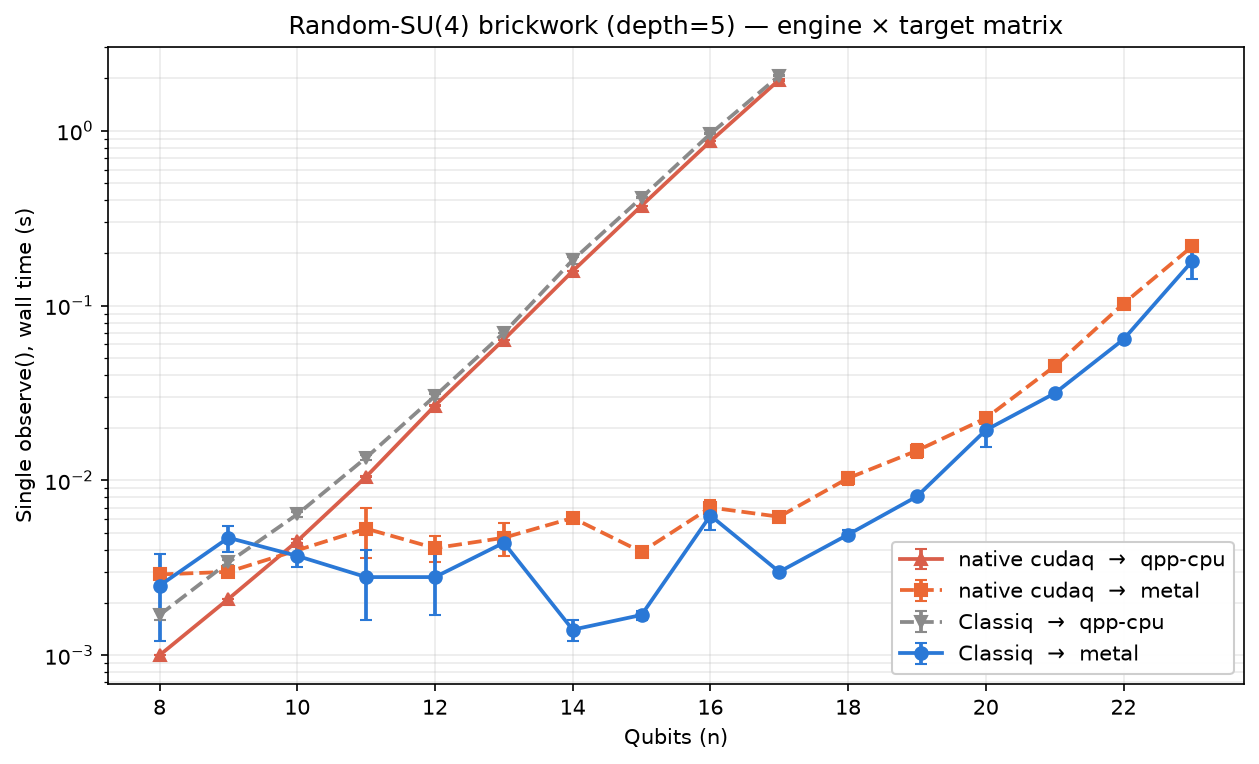

Values plotted in this chart, from the file beside it:
n, depth, kind, mean, std
8, 5, native_qpp, 0.0010, 0.0000
9, 5, native_qpp, 0.0021, 0.0000
10, 5, native_qpp, 0.0045, 0.0001
11, 5, native_qpp, 0.0105, 0.0001
12, 5, native_qpp, 0.0268, 0.0002
13, 5, native_qpp, 0.0639, 0.0000
14, 5, native_qpp, 0.1575, 0.0001
15, 5, native_qpp, 0.3726, 0.0007
16, 5, native_qpp, 0.8712, 0.0007
17, 5, native_qpp, 1.958, 0.0203
8, 5, native_metal, 0.0029, 0.0001
9, 5, native_metal, 0.0030, 0.0001
11, 5, native_metal, 0.0053, 0.0017
12, 5, native_metal, 0.0041, 0.0007
13, 5, native_metal, 0.0047, 0.0010
14, 5, native_metal, 0.0061, 0.0003
15, 5, native_metal, 0.0039, 0.0001
16, 5, native_metal, 0.0070, 0.0007
17, 5, native_metal, 0.0062, 0.0001
18, 5, native_metal, 0.0103, 0.0009
19, 5, native_metal, 0.0148, 0.0013
20, 5, native_metal, 0.0227, 0.0012
21, 5, native_metal, 0.0450, 0.0009
22, 5, native_metal, 0.1026, 0.0009
23, 5, native_metal, 0.2186, 0.0011
8, 5, classiq_qpp, 0.0017, 0.0001
9, 5, classiq_qpp, 0.0034, 0.0001
10, 5, classiq_qpp, 0.0064, 0.0002
11, 5, classiq_qpp, 0.0135, 0.0004
12, 5, classiq_qpp, 0.0304, 0.0010
13, 5, classiq_qpp, 0.0699, 0.0001
14, 5, classiq_qpp, 0.1820, 0.0089
15, 5, classiq_qpp, 0.4145, 0.0027
16, 5, classiq_qpp, 0.9612, 0.0065
17, 5, classiq_qpp, 2.065, 0.0070
8, 5, classiq_metal, 0.0025, 0.0013
9, 5, classiq_metal, 0.0047, 0.0008
10, 5, classiq_metal, 0.0037, 0.0005
11, 5, classiq_metal, 0.0028, 0.0012
12, 5, classiq_metal, 0.0028, 0.0011
13, 5, classiq_metal, 0.0044, 0.0002
14, 5, classiq_metal, 0.0014, 0.0002
15, 5, classiq_metal, 0.0017, 0.0001
16, 5, classiq_metal, 0.0063, 0.0011
17, 5, classiq_metal, 0.0030, 0.0001
18, 5, classiq_metal, 0.0049, 0.0003
19, 5, classiq_metal, 0.0081, 0.0002
20, 5, classiq_metal, 0.0194, 0.0039
21, 5, classiq_metal, 0.0315, 0.0005
22, 5, classiq_metal, 0.0641, 0.0020
23, 5, classiq_metal, 0.1800, 0.0372
